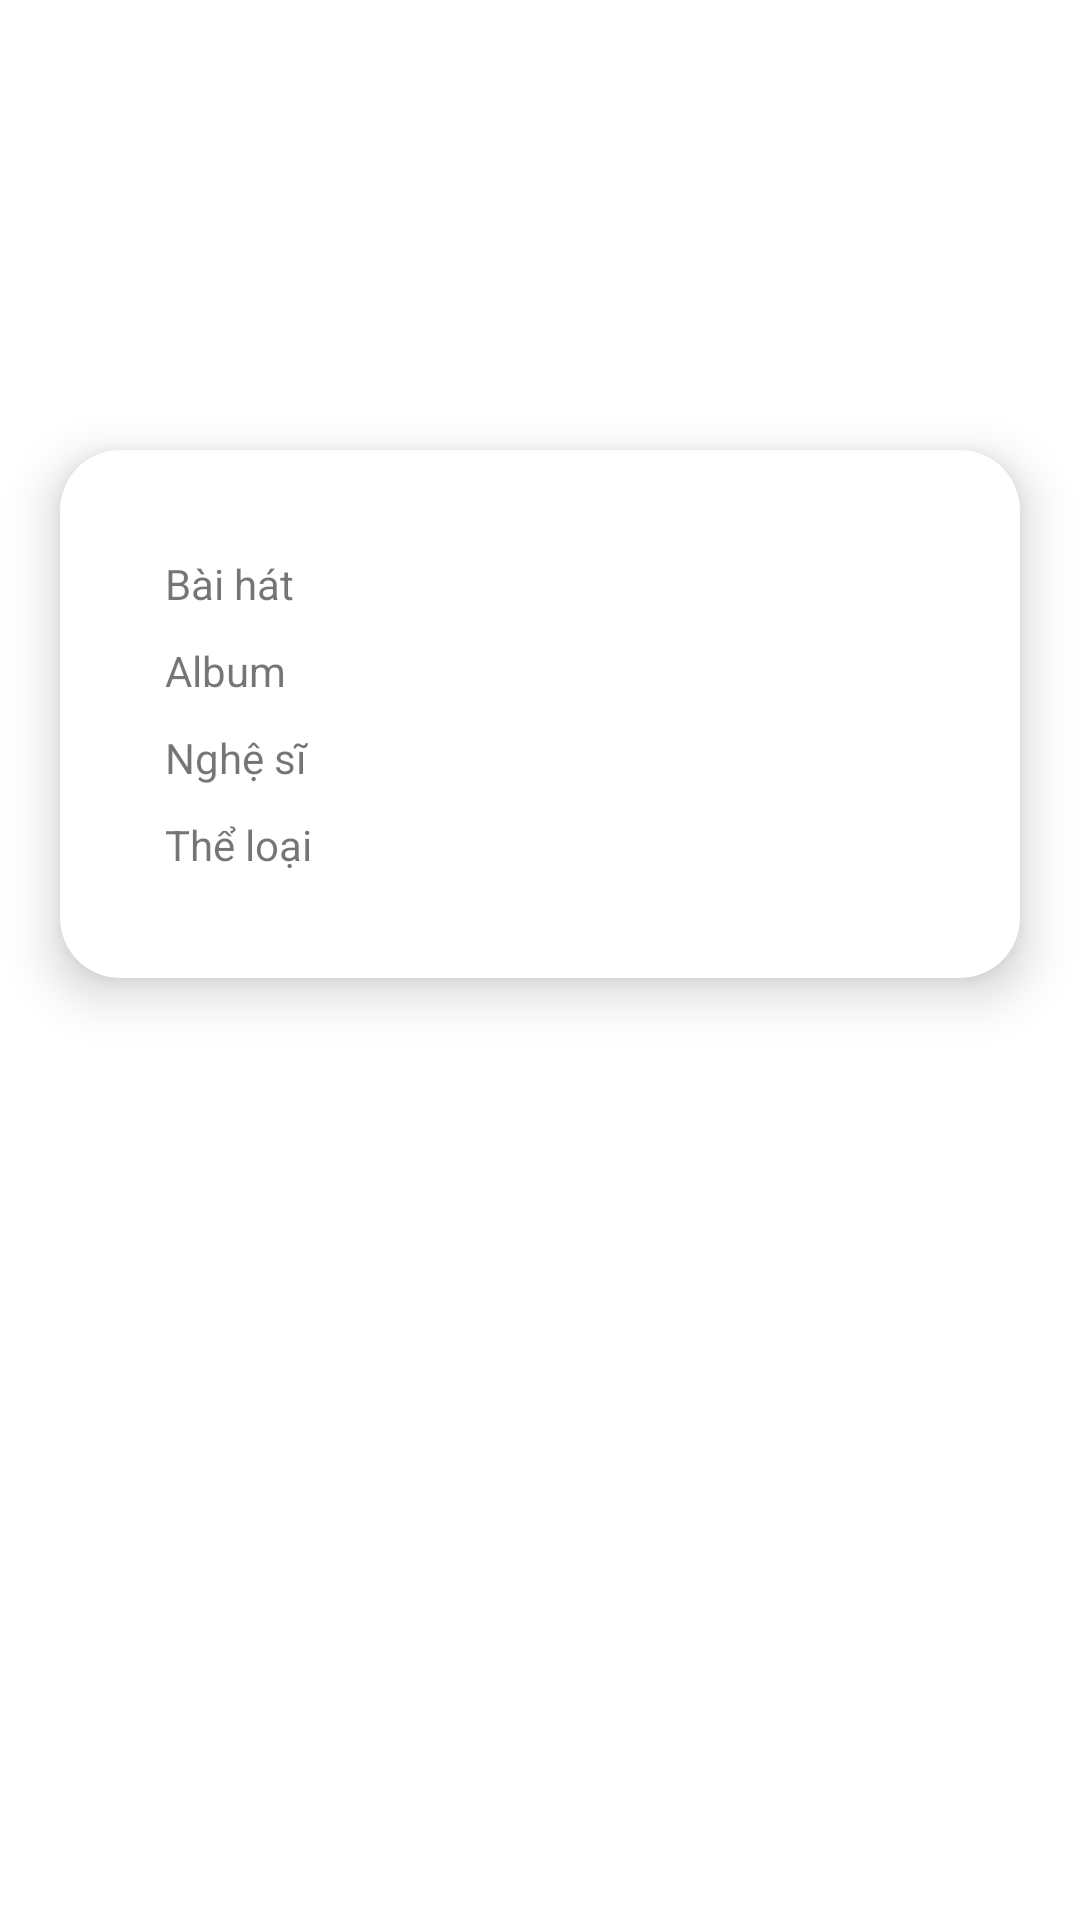

Layout XML and referenced resources for this Android screen:
<!-- AndroidManifest.xml: application theme Theme.MusicPlayerOnline2 -->
<!-- res/layout/fragment_info_song.xml -->
<?xml version="1.0" encoding="utf-8"?>
<LinearLayout xmlns:android="http://schemas.android.com/apk/res/android"
    xmlns:app="http://schemas.android.com/apk/res-auto"
    xmlns:tools="http://schemas.android.com/tools"
    android:layout_width="match_parent"
    android:layout_height="match_parent"
    android:background="@color/white"
    android:orientation="vertical"
    tools:context=".ui.fragment.InfoSongFragment">

    

    <androidx.cardview.widget.CardView
        android:layout_width="100dp"
        android:layout_height="100dp"
        android:layout_gravity="center"
        android:layout_marginTop="30dp"
        android:elevation="0dp"
        app:cardCornerRadius="50dp"
        app:cardElevation="0dp">

        <ImageView
            android:id="@+id/img_song"
            android:layout_width="match_parent"
            android:layout_height="wrap_content"
            android:adjustViewBounds="true"
            android:src="@drawable/note_music" />
    </androidx.cardview.widget.CardView>

    <androidx.cardview.widget.CardView
        android:id="@+id/cardView"
        android:layout_width="match_parent"
        android:layout_height="wrap_content"
        android:layout_margin="20dp"
        app:cardCornerRadius="20dp"
        app:cardElevation="10dp"
        app:layout_constraintEnd_toEndOf="parent"
        app:layout_constraintStart_toStartOf="parent"
        app:layout_constraintTop_toTopOf="parent">

        <LinearLayout
            android:layout_width="match_parent"
            android:layout_height="match_parent"
            android:layout_marginStart="25dp"
            android:layout_marginTop="25dp"
            android:layout_marginEnd="20dp"
            android:layout_marginBottom="25dp"
            android:orientation="vertical">

            <LinearLayout
                android:layout_width="match_parent"
                android:layout_height="wrap_content"
                android:layout_marginStart="10dp"
                android:layout_marginTop="10dp"
                android:layout_marginEnd="10dp"
                android:layout_marginBottom="10dp"
                android:orientation="horizontal"
                android:weightSum="10">

                <TextView
                    android:layout_width="match_parent"
                    android:layout_height="wrap_content"
                    android:layout_weight="7"
                    android:text="Bài hát" />

                <TextView
                    android:id="@+id/tv_name_song"
                    android:layout_width="match_parent"
                    android:layout_height="wrap_content"
                    android:layout_weight="3" />
            </LinearLayout>

            <LinearLayout
                android:layout_width="match_parent"
                android:layout_height="wrap_content"
                android:layout_marginStart="10dp"
                android:layout_marginEnd="10dp"
                android:layout_marginBottom="10dp"
                android:orientation="horizontal"
                android:weightSum="10">

                <TextView
                    android:layout_width="match_parent"
                    android:layout_height="wrap_content"
                    android:layout_weight="7"
                    android:gravity="center_vertical"
                    android:text="Album" />

                <TextView
                    android:id="@+id/tv_album_name"
                    android:layout_width="match_parent"
                    android:layout_height="wrap_content"
                    android:layout_weight="3" />
            </LinearLayout>

            <LinearLayout
                android:layout_width="match_parent"
                android:layout_height="wrap_content"
                android:layout_marginStart="10dp"
                android:layout_marginEnd="10dp"
                android:layout_marginBottom="10dp"
                android:orientation="horizontal"
                android:weightSum="10">

                <TextView
                    android:layout_width="match_parent"
                    android:layout_height="wrap_content"
                    android:layout_weight="7"
                    android:text="Nghệ sĩ" />

                <TextView
                    android:id="@+id/tv_artist"
                    android:layout_width="match_parent"
                    android:layout_height="wrap_content"
                    android:layout_weight="3" />
            </LinearLayout>

            <FrameLayout
                android:layout_width="match_parent"
                android:layout_height="wrap_content">

                <LinearLayout
                    android:layout_width="match_parent"
                    android:layout_height="wrap_content"
                    android:layout_marginStart="10dp"
                    android:layout_marginEnd="10dp"
                    android:layout_marginBottom="10dp"
                    android:orientation="horizontal"
                    android:weightSum="10">

                    <TextView
                        android:layout_width="match_parent"
                        android:layout_height="wrap_content"
                        android:layout_weight="7"
                        android:text="Thể loại" />

                    <TextView
                        android:id="@+id/tv_genres"
                        android:layout_width="match_parent"
                        android:layout_height="wrap_content"
                        android:layout_weight="3" />
                </LinearLayout>

                <com.airbnb.lottie.LottieAnimationView
                    android:id="@+id/lav_loader"
                    android:layout_width="match_parent"
                    android:layout_height="wrap_content"
                    android:visibility="gone"
                    app:lottie_autoPlay="true"
                    app:lottie_loop="true"
                    app:lottie_rawRes="@raw/loader"></com.airbnb.lottie.LottieAnimationView>
            </FrameLayout>
        </LinearLayout>
    </androidx.cardview.widget.CardView>

</LinearLayout>
<!-- resources referenced by this layout -->
<resources>
  <style name="Theme.MusicPlayerOnline2" parent="Theme.AppCompat.Light.NoActionBar">
          
          <item name="colorPrimary">@color/carrot</item>
          <item name="colorPrimaryVariant">@color/purple_700</item>
          <item name="colorOnPrimary">@color/white</item>
          
          <item name="colorSecondary">@color/teal_200</item>
          <item name="colorSecondaryVariant">@color/teal_700</item>
          <item name="colorOnSecondary">@color/black</item>
          
          <item name="android:statusBarColor">@color/white</item>
          <item name="android:windowLightStatusBar">true</item>
          
      </style>
  <!-- not gathered from this repository: default colours our renderer supplied (Android Studio template values) -->
  <color name="purple_700">#FF3700B3</color>
  <color name="teal_200">#FF03DAC5</color>
  <color name="teal_700">#FF018786</color>
  <color name="black">#FF000000</color>
  <color name="white">#FFFFFFFF</color>
</resources>
